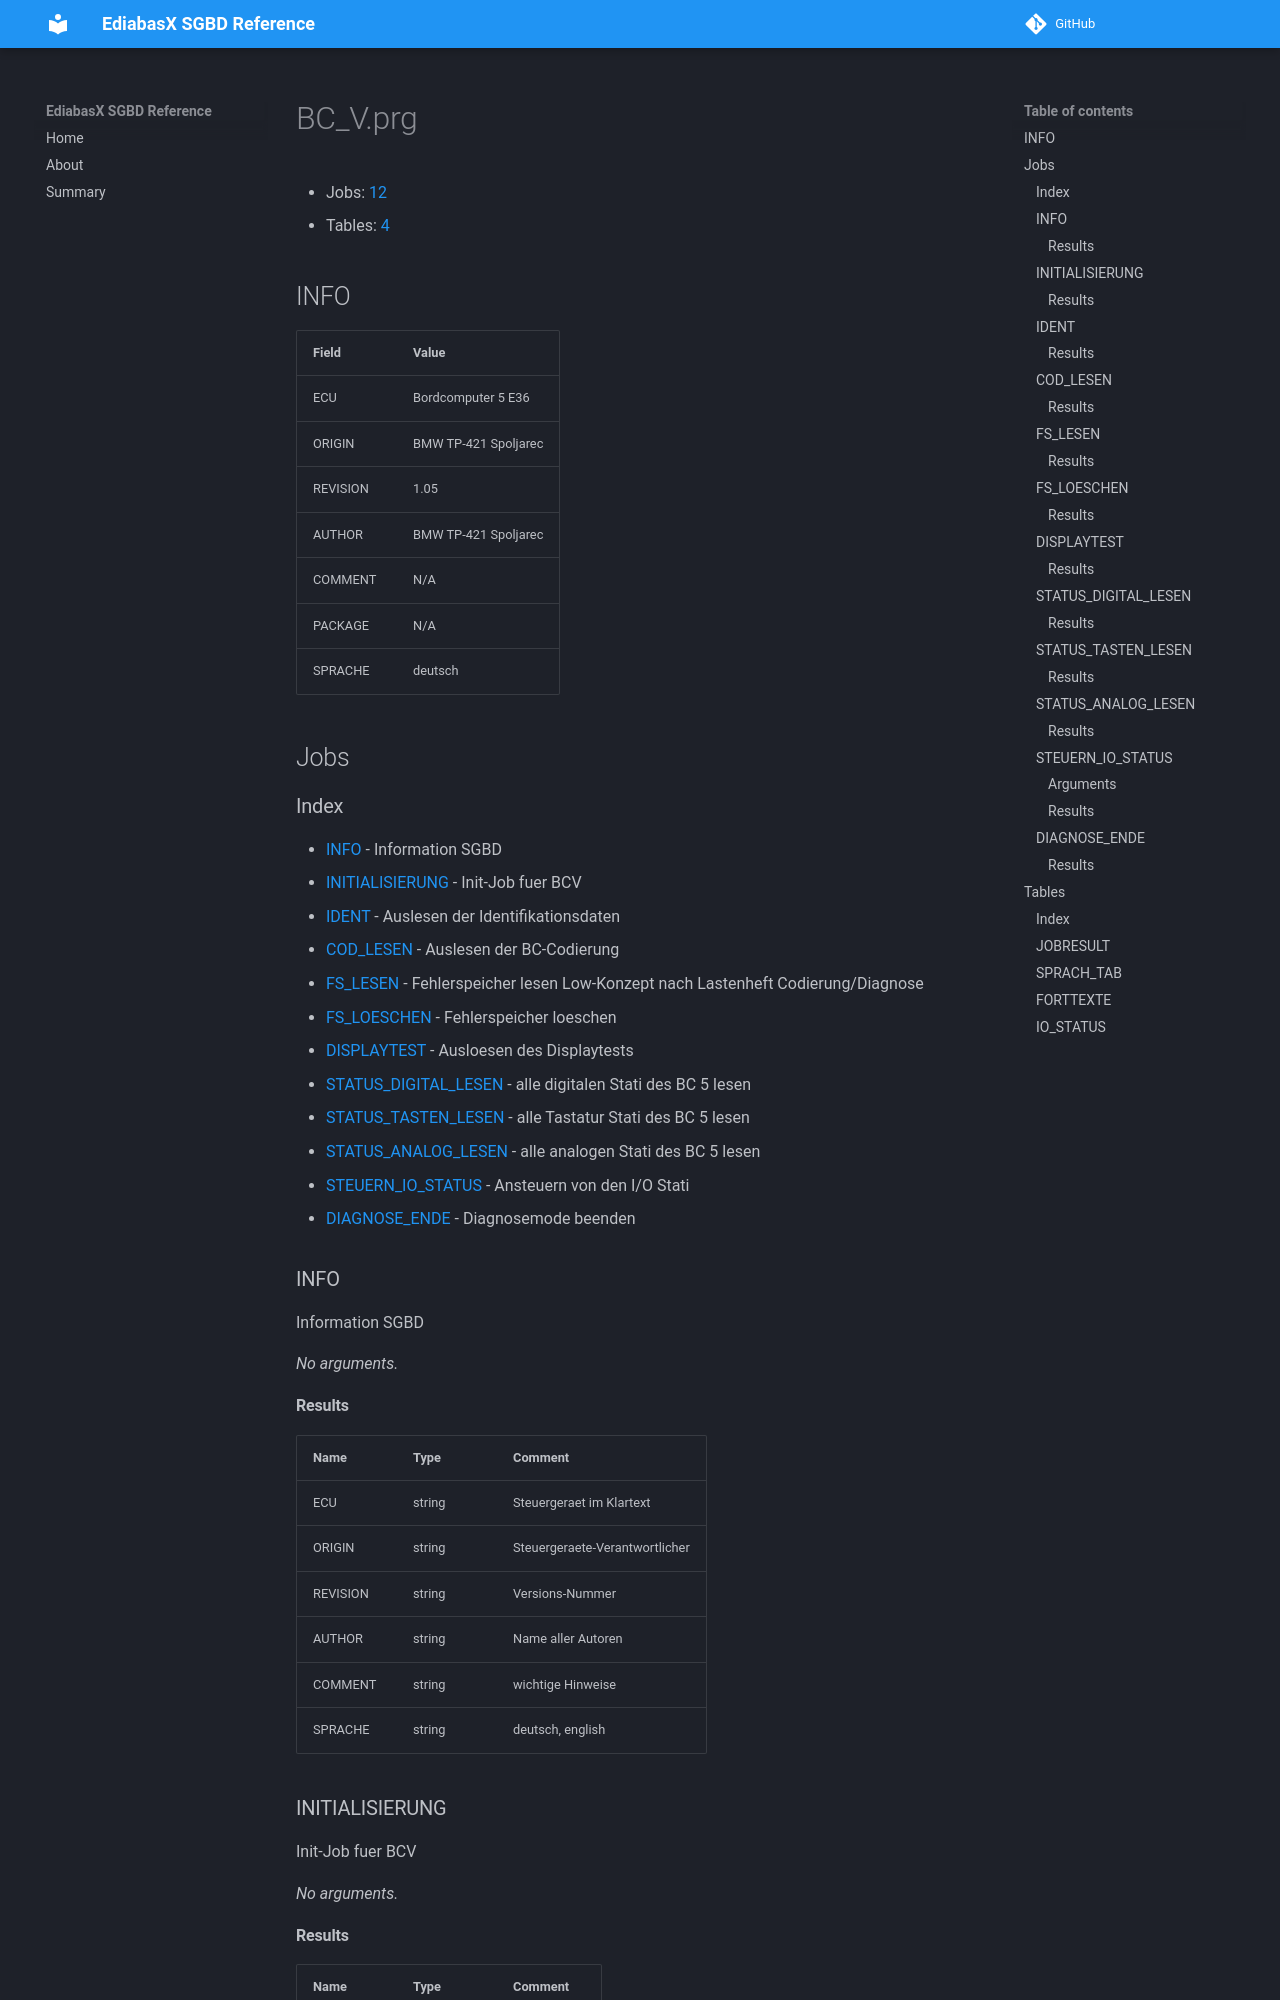

repository: emdzej/ediabasx-docs-sgbd · page: sgbd/BC_V/index.html · generator: mkdocs

# BC_V.prg

- Jobs: [12](#jobs)
- Tables: [4](#tables)

## INFO

| Field | Value |
| --- | --- |
| ECU | Bordcomputer 5 E36 |
| ORIGIN | BMW TP-421 Spoljarec |
| REVISION | 1.05 |
| AUTHOR | BMW TP-421 Spoljarec |
| COMMENT | N/A |
| PACKAGE | N/A |
| SPRACHE | deutsch |

## Jobs

### Index

- [INFO](#job-info) - Information SGBD
- [INITIALISIERUNG](#job-initialisierung) - Init-Job fuer BCV
- [IDENT](#job-ident) - Auslesen der Identifikationsdaten
- [COD_LESEN](#job-cod-lesen) - Auslesen der BC-Codierung
- [FS_LESEN](#job-fs-lesen) - Fehlerspeicher lesen Low-Konzept nach Lastenheft Codierung/Diagnose
- [FS_LOESCHEN](#job-fs-loeschen) - Fehlerspeicher loeschen
- [DISPLAYTEST](#job-displaytest) - Ausloesen des Displaytests
- [STATUS_DIGITAL_LESEN](#job-status-digital-lesen) - alle digitalen Stati des BC 5 lesen
- [STATUS_TASTEN_LESEN](#job-status-tasten-lesen) - alle Tastatur Stati des BC 5 lesen
- [STATUS_ANALOG_LESEN](#job-status-analog-lesen) - alle analogen Stati des BC 5 lesen
- [STEUERN_IO_STATUS](#job-steuern-io-status) - Ansteuern von den I/O Stati
- [DIAGNOSE_ENDE](#job-diagnose-ende) - Diagnosemode beenden

<a id="job-info"></a>
### INFO

Information SGBD

_No arguments._

#### Results

| Name | Type | Comment |
| --- | --- | --- |
| ECU | string | Steuergeraet im Klartext |
| ORIGIN | string | Steuergeraete-Verantwortlicher |
| REVISION | string | Versions-Nummer |
| AUTHOR | string | Name aller Autoren |
| COMMENT | string | wichtige Hinweise |
| SPRACHE | string | deutsch, english |

<a id="job-initialisierung"></a>
### INITIALISIERUNG

Init-Job fuer BCV

_No arguments._

#### Results

| Name | Type | Comment |
| --- | --- | --- |
| DONE | int | 1 wenn Okay |

<a id="job-ident"></a>
### IDENT

Auslesen der Identifikationsdaten

_No arguments._
